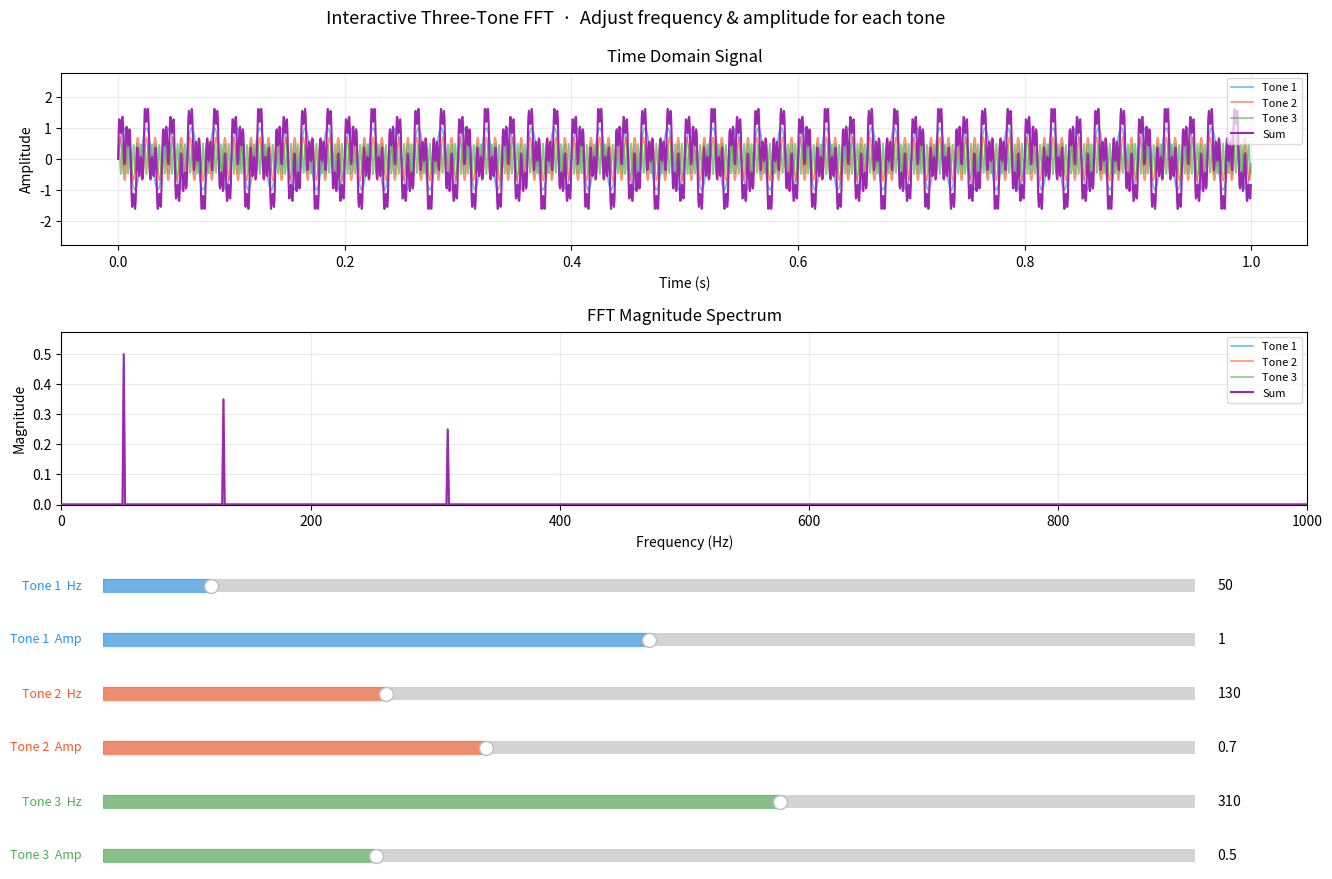

Generate this figure with matplotlib:
# Interactive FFT demo with THREE tones, each with its own frequency + amplitude slider
# Run: python fft_three_tone_demo.py
# Needs: pip install numpy matplotlib
""" Use Zoom/Pan tool to zoom into FFT plot for better visibility """

import numpy as np
import matplotlib.pyplot as plt
from matplotlib.widgets import Slider

# ── colours for each tone ──────────────────────────────────────────────────
TONE_COLORS = ["#2196F3", "#FF5722", "#4CAF50"]   # blue, orange, green
MIX_COLOR   = "#9C27B0"                             # purple for the combined signal


def compute_fft_mag(x, fs):
    X      = np.fft.rfft(x)
    freqs  = np.fft.rfftfreq(len(x), d=1.0 / fs)
    mag    = np.abs(X) / len(x)
    return freqs, mag


def make_sine(t, hz, amp):
    return amp * np.sin(2 * np.pi * hz * t)


def main():
    # ── sampling setup ────────────────────────────────────────────────────
    fs       = 2000          # samples/sec  (Nyquist ≥ 2 × 500 Hz max)
    duration = 1.0           # seconds
    t        = np.arange(0, duration, 1.0 / fs)

    # ── initial params for the three tones ───────────────────────────────
    init_hz  = [50.0,  130.0, 310.0]
    init_amp = [ 1.0,    0.7,   0.5]

    tones   = [make_sine(t, hz, amp) for hz, amp in zip(init_hz, init_amp)]
    x_mix   = sum(tones)

    freqs, mag_mix = compute_fft_mag(x_mix, fs)
    fft_tones = [compute_fft_mag(tone, fs) for tone in tones]

    # ── figure layout ─────────────────────────────────────────────────────
    fig = plt.figure(figsize=(14, 9))
    # Six sliders (hz1 amp1 hz2 amp2 hz3 amp3) → need generous bottom margin
    fig.subplots_adjust(left=0.09, right=0.98, top=0.90, bottom=0.42, hspace=0.50)

    ax_time = fig.add_subplot(2, 1, 1)
    ax_fft  = fig.add_subplot(2, 1, 2)

    # ── time-domain plot ──────────────────────────────────────────────────
    tone_lines_time = [
        ax_time.plot(t, tones[i], lw=1.2, alpha=0.65,
                     color=TONE_COLORS[i], label=f"Tone {i+1}")[0]
        for i in range(3)
    ]
    (mix_line_time,) = ax_time.plot(t, x_mix, lw=1.5,
                                    color=MIX_COLOR, label="Sum", zorder=5)
    ax_time.set_title("Time Domain Signal", pad=8)
    ax_time.set_xlabel("Time (s)", labelpad=5)
    ax_time.set_ylabel("Amplitude")
    ax_time.set_ylim(-2.8, 2.8)
    ax_time.legend(loc="upper right", fontsize=8, framealpha=0.7)
    ax_time.grid(True, alpha=0.25)

    # ── FFT plot ──────────────────────────────────────────────────────────
    tone_lines_fft = [
        ax_fft.plot(fft_tones[i][0], fft_tones[i][1], lw=1.2, alpha=0.65,
                    color=TONE_COLORS[i], label=f"Tone {i+1}")[0]
        for i in range(3)
    ]
    (mix_line_fft,) = ax_fft.plot(freqs, mag_mix, lw=1.5,
                                   color=MIX_COLOR, label="Sum", zorder=5)
    ax_fft.set_title("FFT Magnitude Spectrum", pad=8)
    ax_fft.set_xlabel("Frequency (Hz)", labelpad=5)
    ax_fft.set_ylabel("Magnitude")
    ax_fft.set_xlim(0, fs / 2)
    ax_fft.legend(loc="upper right", fontsize=8, framealpha=0.7)
    ax_fft.grid(True, alpha=0.25)

    # ── slider positions ──────────────────────────────────────────────────
    left, width = 0.12, 0.78
    row_bottoms = [0.30, 0.24, 0.18, 0.12, 0.06, 0.00]  # 6 rows, top → bottom
    h = 0.030

    slider_defs = [
        ("Tone 1  Hz",  1,  500, init_hz[0],  1.0,  TONE_COLORS[0]),
        ("Tone 1  Amp", 0,  2.0, init_amp[0], 0.05, TONE_COLORS[0]),
        ("Tone 2  Hz",  1,  500, init_hz[1],  1.0,  TONE_COLORS[1]),
        ("Tone 2  Amp", 0,  2.0, init_amp[1], 0.05, TONE_COLORS[1]),
        ("Tone 3  Hz",  1,  500, init_hz[2],  1.0,  TONE_COLORS[2]),
        ("Tone 3  Amp", 0,  2.0, init_amp[2], 0.05, TONE_COLORS[2]),
    ]

    sliders = []
    for (label, vmin, vmax, vinit, vstep, color), bot in zip(slider_defs, row_bottoms):
        ax_s = fig.add_axes([left, bot + 0.015, width, h])
        s = Slider(ax=ax_s, label=label,
                   valmin=vmin, valmax=vmax, valinit=vinit, valstep=vstep,
                   color=color, alpha=0.55)
        s.label.set_color(color)
        s.label.set_fontsize(9)
        sliders.append(s)

    hz_sliders  = sliders[0::2]   # indices 0, 2, 4
    amp_sliders = sliders[1::2]   # indices 1, 3, 5

    # ── update callback ───────────────────────────────────────────────────
    def update(_):
        new_tones = [
            make_sine(t, hz_sliders[i].val, amp_sliders[i].val)
            for i in range(3)
        ]
        new_mix = sum(new_tones)

        for i in range(3):
            f_i, m_i = compute_fft_mag(new_tones[i], fs)
            tone_lines_time[i].set_ydata(new_tones[i])
            tone_lines_fft[i].set_ydata(m_i)

        f_mix, m_mix = compute_fft_mag(new_mix, fs)
        mix_line_time.set_ydata(new_mix)
        mix_line_fft.set_ydata(m_mix)

        # auto-scale y on FFT; keep time y fixed so signal stays readable
        ax_time.set_ylim(-2.8, 2.8)
        all_mag = np.concatenate([compute_fft_mag(nt, fs)[1] for nt in new_tones]
                                 + [m_mix])
        ax_fft.set_ylim(0, max(0.001, float(all_mag.max()) * 1.15))

        fig.canvas.draw_idle()

    for s in sliders:
        s.on_changed(update)

    # trigger once to set correct FFT y-limit at startup
    update(None)

    fig.suptitle(
        "Interactive Three-Tone FFT  ·  Adjust frequency & amplitude for each tone",
        fontsize=13, y=0.97,
    )
    plt.show()


if __name__ == "__main__":
    main()
